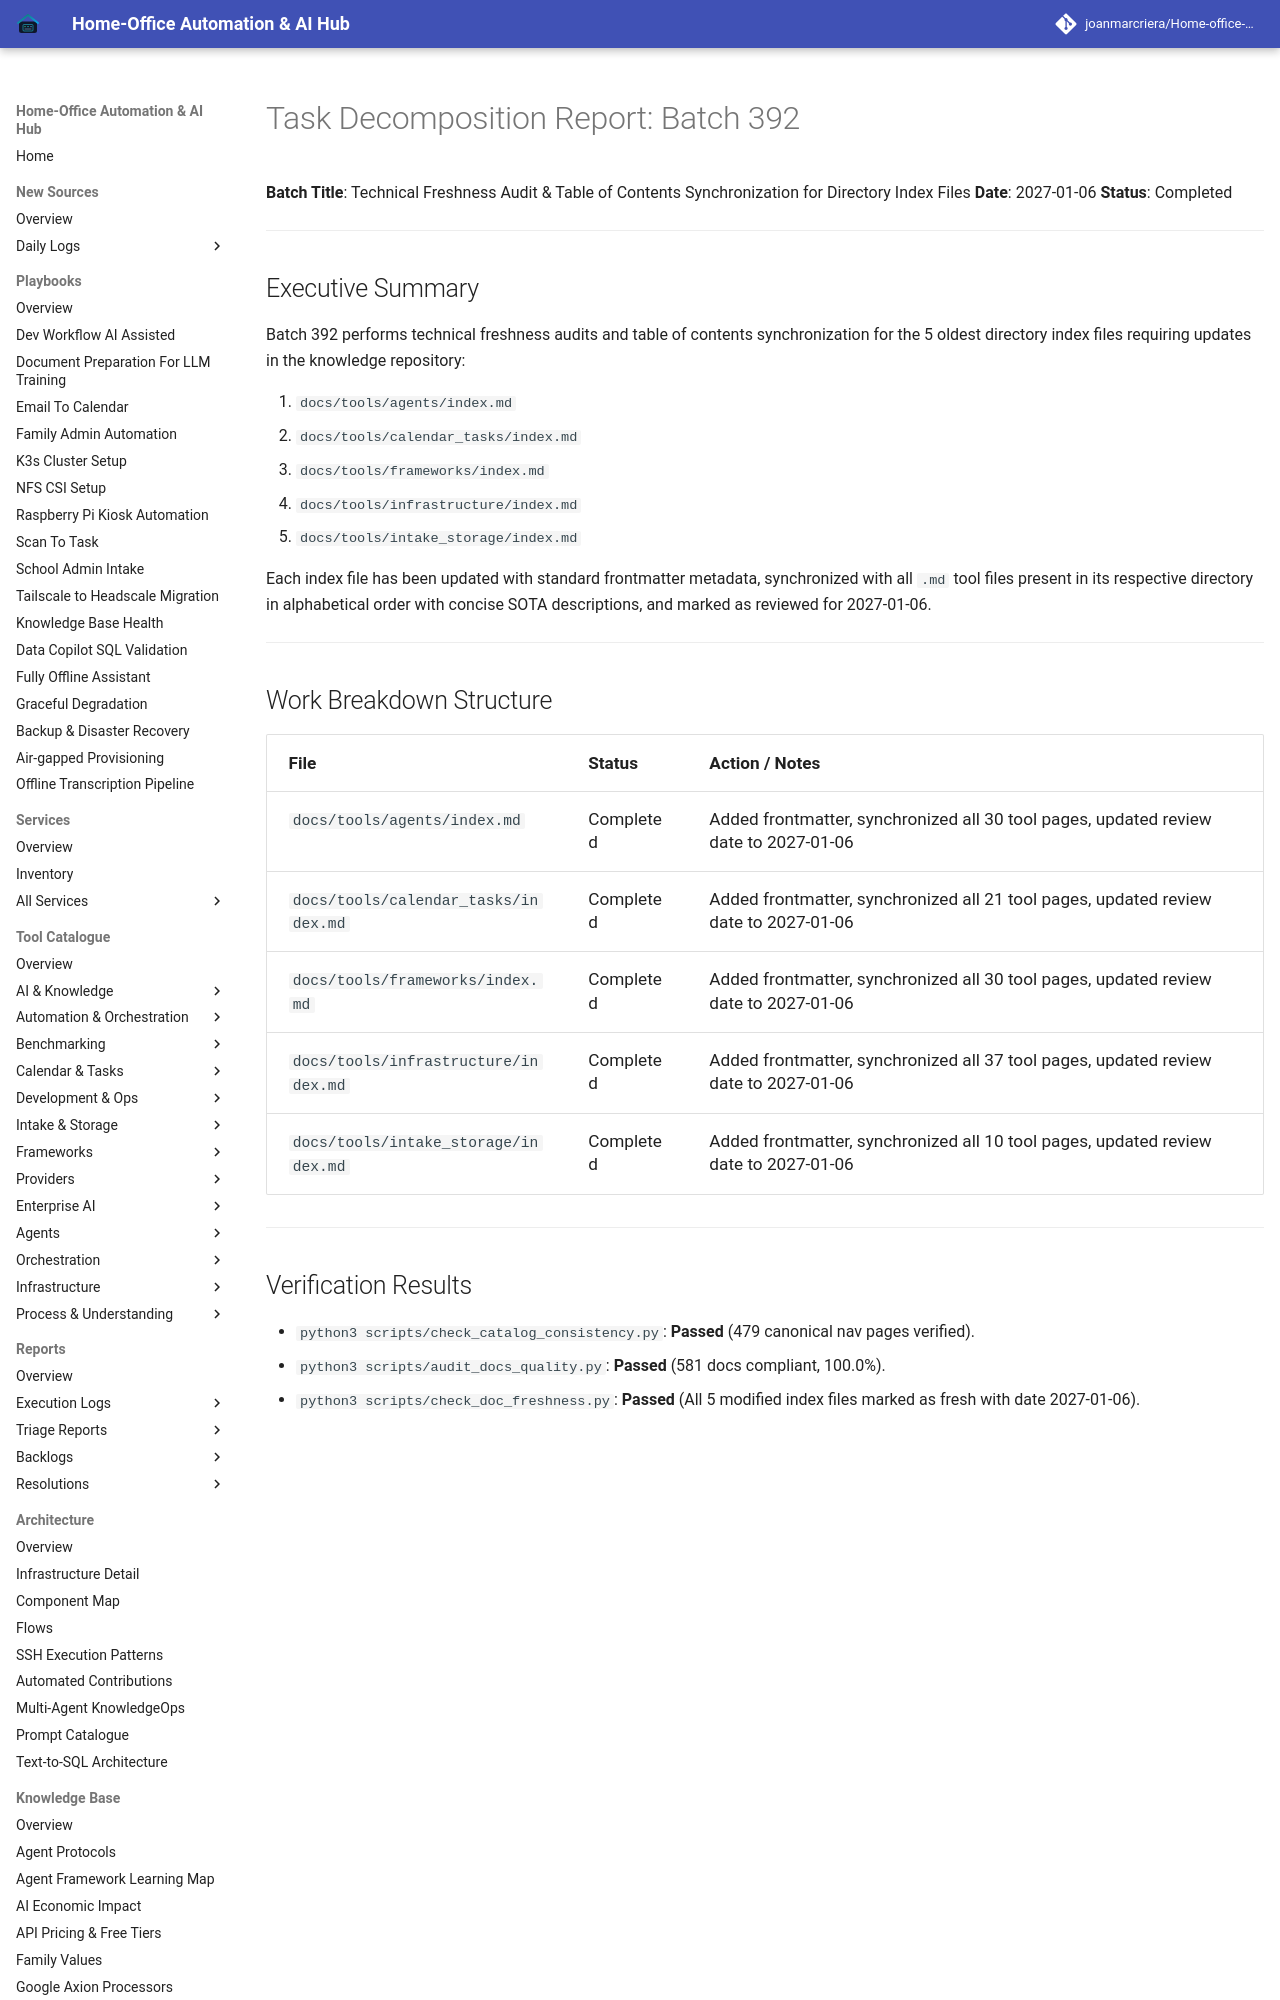

repository: joanmarcriera/Home-office-automations · page: reports/task-decomposition-batch-392/index.html · generator: mkdocs

# Task Decomposition Report: Batch 392

**Batch Title**: Technical Freshness Audit & Table of Contents Synchronization for Directory Index Files
**Date**: 2027-01-06
**Status**: Completed

---

## Executive Summary

Batch 392 performs technical freshness audits and table of contents synchronization for the 5 oldest directory index files requiring updates in the knowledge repository:

1. `docs/tools/agents/index.md`
2. `docs/tools/calendar_tasks/index.md`
3. `docs/tools/frameworks/index.md`
4. `docs/tools/infrastructure/index.md`
5. `docs/tools/intake_storage/index.md`

Each index file has been updated with standard frontmatter metadata, synchronized with all `.md` tool files present in its respective directory in alphabetical order with concise SOTA descriptions, and marked as reviewed for 2027-01-06.

---
